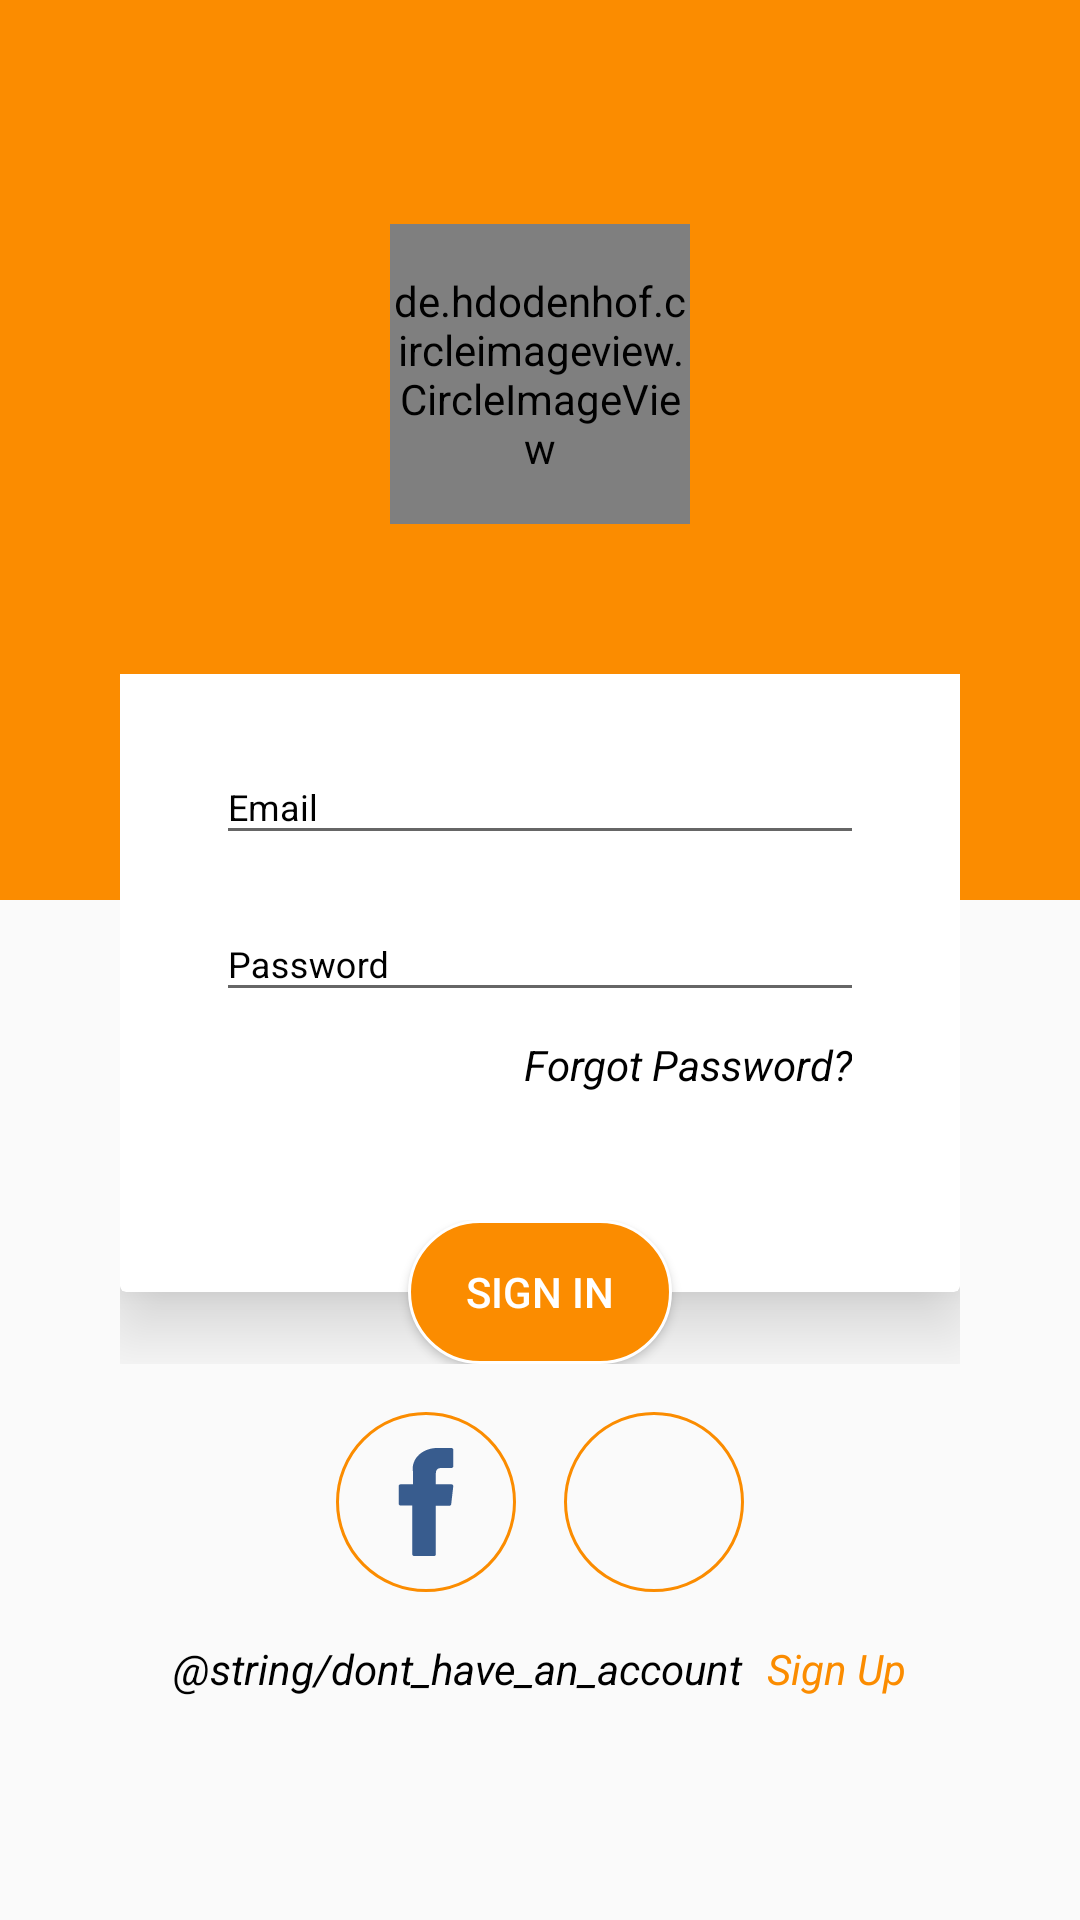

Layout XML and referenced resources for this Android screen:
<!-- AndroidManifest.xml: application theme AppTheme -->
<!-- res/layout/activity_sign_in2.xml -->
<?xml version="1.0" encoding="utf-8"?>
<android.support.constraint.ConstraintLayout
    xmlns:android="http://schemas.android.com/apk/res/android"
    xmlns:app="http://schemas.android.com/apk/res-auto"
    android:id="@+id/constraintLayout"
    android:layout_width="match_parent"
    android:layout_height="match_parent">

    <View
        android:layout_width="match_parent"
        android:layout_height="300dp"
        android:background="@color/colorOrange"
        app:layout_constraintEnd_toEndOf="parent"
        app:layout_constraintStart_toStartOf="parent"
        app:layout_constraintTop_toTopOf="parent"/>

    <ScrollView
        android:layout_width="match_parent"
        android:layout_height="wrap_content"
        android:layout_marginStart="8dp"
        android:layout_marginLeft="8dp"
        android:layout_marginTop="8dp"
        android:layout_marginEnd="8dp"
        android:layout_marginRight="8dp"
        android:layout_marginBottom="8dp"
        app:elevation="7dp"
        app:layout_constraintBottom_toBottomOf="parent"
        app:layout_constraintEnd_toEndOf="parent"
        app:layout_constraintStart_toStartOf="parent"
        app:layout_constraintTop_toTopOf="parent">

        <RelativeLayout
            android:layout_width="match_parent"
            android:layout_height="wrap_content"
            android:layout_gravity="center">


            <LinearLayout
                android:layout_width="match_parent"
                android:layout_height="wrap_content"
                android:layout_alignParentStart="true"
                android:layout_alignParentLeft="true"
                android:layout_alignParentTop="true"
                android:layout_alignParentEnd="true"
                android:layout_alignParentRight="true"
                android:layout_alignParentBottom="true"
                android:layout_gravity="center"
                android:layout_marginStart="0dp"
                android:layout_marginLeft="0dp"
                android:layout_marginTop="0dp"
                android:layout_marginEnd="0dp"
                android:layout_marginRight="0dp"
                android:layout_marginBottom="0dp"
                android:gravity="center"
                android:orientation="vertical">

                <de.hdodenhof.circleimageview.CircleImageView
                    android:id="@+id/profile_image"
                    android:layout_width="100dp"
                    android:layout_height="100dp"
                    android:layout_marginBottom="50dp"
                    android:src="@drawable/ps_logo"
                    app:civ_border_width="2dp"
                    app:civ_border_color="@color/colorOrange"

                    />
                <FrameLayout

                    android:id="@+id/login_frame"
                    android:layout_width="match_parent"
                    android:layout_height="wrap_content"
                    android:layout_gravity="center"
                    android:layout_marginStart="32dp"
                    android:layout_marginEnd="32dp">

                    <android.support.v7.widget.CardView
                        android:layout_width="match_parent"
                        android:layout_height="wrap_content"
                        android:layout_gravity="center"
                        android:layout_marginBottom="16dp"
                        android:background="@color/colorWhite"
                        app:cardElevation="16dp">


                        <LinearLayout
                            android:layout_width="match_parent"
                            android:layout_height="190dp"

                            android:layout_marginStart="32dp"
                            android:layout_marginTop="24dp"
                            android:layout_marginEnd="32dp"
                            android:orientation="vertical">

                            <android.support.design.widget.TextInputLayout
                                android:layout_width="match_parent"
                                android:layout_height="wrap_content"
                                android:textColorHint="@color/colorBlack"

                                >


                            <EditText
                                android:layout_width="match_parent"
                                android:layout_height="wrap_content"
                                android:inputType="textEmailAddress"
                                android:hint="@string/email"
                                android:textSize="12sp"
                                android:textColor="@color/colorBlack" />
                            </android.support.design.widget.TextInputLayout>

                            <android.support.design.widget.TextInputLayout
                                android:layout_width="match_parent"
                                android:layout_height="wrap_content"
                                android:textColorHint="@color/colorBlack"
                                android:layout_marginTop="8dp"
                                >

                                <EditText
                                    android:textSize="12sp"
                                    android:layout_width="match_parent"
                                    android:layout_height="wrap_content"
                                    android:inputType="textEmailAddress"
                                    android:hint="@string/password"
                                    android:textColor="@color/colorBlack" />
                            </android.support.design.widget.TextInputLayout>
                            <TextView
                                android:layout_marginTop="8dp"
                                android:layout_width="wrap_content"
                                android:layout_height="wrap_content"
                                android:layout_marginStart="4dp"
                                android:layout_marginEnd="4dp"
                                android:text="@string/forgot_password"
                                android:textColor="@color/colorBlack"
                                android:textSize="14sp"
                                android:textStyle="italic"
                                android:layout_gravity="end"/>
                        </LinearLayout>

                    </android.support.v7.widget.CardView>

                    <FrameLayout
                        android:id="@+id/sign_in_frame"
                        android:layout_width="wrap_content"
                        android:layout_height="wrap_content"
                        android:layout_gravity="bottom|center"
                        android:elevation="24dp"
                        app:elevation="24dp"

                        >

                        <android.support.v7.widget.AppCompatButton
                            android:layout_width="wrap_content"
                            android:layout_height="wrap_content"
                            android:layout_gravity="center"
                            android:layout_marginStart="8dp"
                            android:layout_marginLeft="8dp"
                            android:layout_marginEnd="8dp"
                            android:layout_marginRight="8dp"
                            android:background="@drawable/button_look3"
                            android:gravity="center"
                            android:text="@string/sign_in"
                            android:textColor="@color/colorWhite"
                            app:elevation="7dp"
                            app:layout_constraintEnd_toEndOf="parent"
                            app:layout_constraintHorizontal_bias="0.496"
                            app:layout_constraintStart_toStartOf="parent"
                            app:layout_constraintTop_toTopOf="parent" />
                    </FrameLayout>

                </FrameLayout>


                <LinearLayout
                    android:layout_width="wrap_content"
                    android:layout_height="wrap_content"
                    android:layout_marginTop="16dp"
                    android:gravity="center">

                    <android.support.v7.widget.AppCompatImageButton
                        android:id="@+id/button2"
                        style="?android:buttonBarButtonStyle"
                        android:layout_width="60dp"
                        android:layout_height="60dp"
                        android:layout_marginStart="8dp"
                        android:layout_marginLeft="8dp"
                        android:layout_marginEnd="8dp"
                        android:layout_marginRight="8dp"
                        android:background="@drawable/edit_text_socials"
                        android:src="@drawable/ic_facebook" />

                    <android.support.v7.widget.AppCompatImageButton
                        android:id="@+id/button3"
                        style="?android:buttonBarButtonStyle"
                        android:layout_width="60dp"
                        android:layout_height="60dp"
                        android:layout_marginStart="8dp"
                        android:layout_marginLeft="8dp"
                        android:layout_marginEnd="8dp"
                        android:layout_marginRight="8dp"
                        android:background="@drawable/edit_text_socials"
                        android:src="@drawable/ic_google" />

                </LinearLayout>
<LinearLayout
    android:layout_width="match_parent"
    android:layout_height="wrap_content"
    android:layout_gravity="center"
    android:gravity="center"
    android:layout_marginTop="16dp">
                <TextView
                    android:layout_width="wrap_content"
                    android:layout_height="wrap_content"
                    android:layout_marginStart="4dp"
                    android:layout_marginEnd="4dp"
                    android:text="@string/dont_have_an_account"
                    android:textColor="@color/colorBlack"
                    android:textSize="14sp"
                    android:textStyle="italic" />
    <TextView
        android:layout_width="wrap_content"
        android:layout_height="wrap_content"
        android:layout_marginStart="4dp"
        android:layout_marginEnd="4dp"
        android:text="@string/sign_up"
        android:textColor="@color/colorOrange"
        android:textSize="14sp"
        android:textStyle="italic" />
</LinearLayout>
            </LinearLayout>
        </RelativeLayout>

    </ScrollView>

</android.support.constraint.ConstraintLayout>
<!-- resources referenced by this layout -->
<resources>
  <color name="colorBlack">#000000</color>
  <color name="colorOrange">#FB8C00</color>
  <color name="colorWhite">#ffffff</color>
  <!-- drawable button_look3 (drawable) -->
  <?xml version="1.0" encoding="utf-8"?>
  <shape android:shape="rectangle"
      xmlns:android="http://schemas.android.com/apk/res/android" >
  
  <solid
      android:color="@color/colorOrange"
      />
      <stroke
  
          android:width="1dp"
          android:color="@color/colorWhite"
          />
      <corners
          android:radius="24dp"/>
  
  </shape>
  <!-- drawable edit_text_socials (drawable) -->
  <?xml version="1.0" encoding="utf-8"?>
  <shape android:shape="oval"
      xmlns:android="http://schemas.android.com/apk/res/android"
      >
  
      <stroke
          android:color="@color/colorOrange"
          android:width="1dp"
          />
  </shape>
  <!-- drawable ic_facebook (drawable) -->
  <vector android:height="36dp" android:viewportHeight="512"
      android:viewportWidth="512" android:width="36dp" xmlns:android="http://schemas.android.com/apk/res/android">
      <path android:fillColor="#385C8E" android:pathData="M134.941,272.691h56.123v231.051c0,4.562 3.696,8.258 8.258,8.258h95.159c4.562,0 8.258,-3.696 8.258,-8.258V273.78h64.519c4.195,0 7.725,-3.148 8.204,-7.315l9.799,-85.061c0.269,-2.34 -0.472,-4.684 -2.038,-6.44c-1.567,-1.757 -3.81,-2.763 -6.164,-2.763h-74.316V118.88c0,-16.073 8.654,-24.224 25.726,-24.224c2.433,0 48.59,0 48.59,0c4.562,0 8.258,-3.698 8.258,-8.258V8.319c0,-4.562 -3.696,-8.258 -8.258,-8.258h-66.965C309.622,0.038 308.573,0 307.027,0c-11.619,0 -52.006,2.281 -83.909,31.63c-35.348,32.524 -30.434,71.465 -29.26,78.217v62.352h-58.918c-4.562,0 -8.258,3.696 -8.258,8.258v83.975C126.683,268.993 130.379,272.691 134.941,272.691z"/>
  </vector>
  <!-- drawable ps_logo: jpg bitmap (drawable, 67043 bytes) -->
  <string name="email">Email</string>
  <string name="forgot_password">Forgot Password?</string>
  <string name="password">Password</string>
  <string name="sign_in">Sign In</string>
  <string name="sign_up">Sign Up</string>
  <style name="AppTheme" parent="Theme.AppCompat.Light.NoActionBar">
          
          <item name="colorPrimary">@color/colorPrimary</item>
          <item name="colorPrimaryDark">@color/colorPrimaryDark</item>
          <item name="colorAccent">@color/colorAccent</item>
      </style>
  <color name="colorPrimary">#FF7043</color>
  <color name="colorPrimaryDark">#FF5722</color>
  <color name="colorAccent">#FB8C00</color>
</resources>
